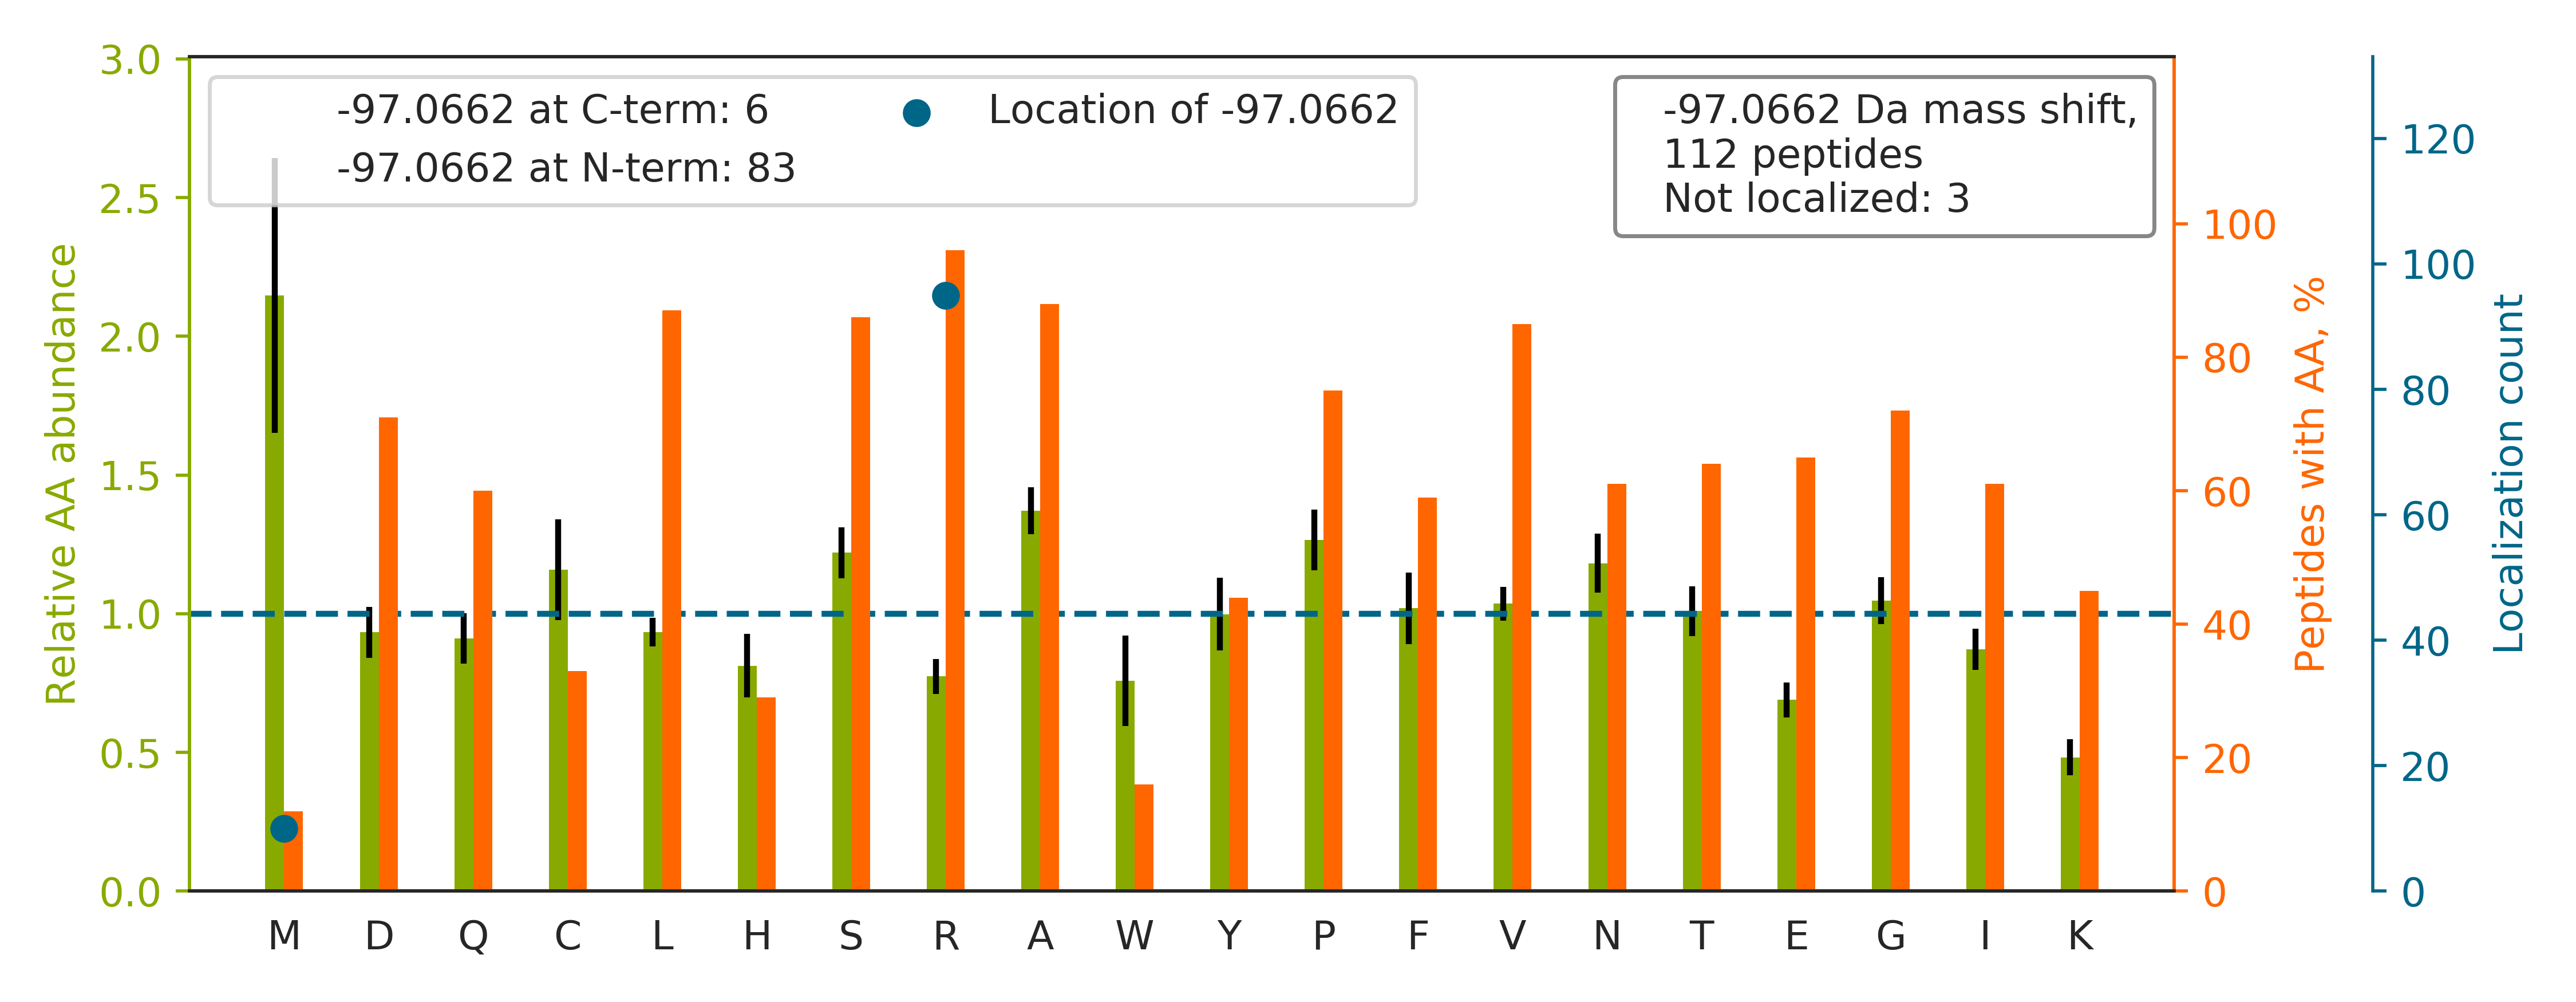

The data file committed next to this chart (first rows):
top isoform	localization score	spectrum
R[-97]FSFSGNTLVSSSADPEGHFETPIWIER	1.0	88CPTAC_COprospective_W_VU_20160705_11CO…
R[-97]YVASYLLAALGGNSSPSAK	1.0	88CPTAC_COprospective_W_VU_20160705_11CO…
R[-97]DVVFLIDGSQSAGPEFQYVR	1	53CPTAC_COprospective_W_VU_20160226_11CO…
R[-97]QCVPTEPCEDAEDDCGNDFQCSTGR	1.0	88CPTAC_COprospective_W_VU_20160705_11CO…
R[-97]SGTISTSAAAAAAALEASNASSYLTSASSLAR	1.0	03CPTAC_COprospective_W_VU_20150624_05CO…
R[-97]SVAVYGQYGGQPCVGNAFETQSCEPTR	1	72CPTAC_COprospective_W_VU_20160422_05CO…
R[-97]WVYPLTPEANFTDSTTQSCTHSR	1	03CPTAC_COprospective_W_VU_20150624_05CO…
R[-97]DIVFLVDGSSALGLANFNAIR	1	37CPTAC_COprospective_W_VU_20150904_16CO…
R[-97]STAPSAAASASASAAASSPAGGGAEALELLEHCG…	1	17CPTAC_COprospective_W_VU_20150807_09CO…
TDLR[-97]FQSAAIGALQEASEAYLVGLFEDTNLCAIHA…	1.0	87CPTAC_COprospective_W_VU_20160701_09CO…
R[-97]GYQLSDVDGVTCEDIDECALPTGGHICSYR	1	49CPTAC_COprospective_W_VU_20151222_11CO…
R[-97]QIQAAYSILSEVQQAVSQGSSDSQILDLSNR	1.0	17CPTAC_COprospective_W_VU_20150807_09CO…
R[-97]LVTLISQQATLLASNEAFK	1.0	37CPTAC_COprospective_W_VU_20150904_16CO…
R[-97]CEAFGWHAIIVDGHSVEELCK	1.0	89CPTAC_COprospective_W_VU_20160707_11CO…
RFDFM[-97]GTCTYLLVGSCGQNAALPAFR	0.02843	64CPTAC_COprospective_W_VU_20160318_11CO…
R[-97]TFGGAPGFPLGSPLSSPVFPR	1	51CPTAC_COprospective_W_VU_20160215_16CO…
R[-97]TVPPAVTGITFLSGGQSEEEASINLNAINK	1.0	64CPTAC_COprospective_W_VU_20160318_11CO…
R[-97]QALVEFEDVLGACNAVNYAADNQIYIAGHPAFVN…	1.0	39CPTAC_COprospective_W_VU_20150909_09CO…
R[-97]ALVAIGTHDLDTLSGPFTYTAK	1.0	03CPTAC_COprospective_W_VU_20150624_05CO…
R[-97]YLNSGGFIGYAPYVNR	1.0	15CPTAC_COprospective_W_VU_20151102_09CO…
R[-97]LISPNLGVVFFNACEAASR	1	41CPTAC_COprospective_W_VU_20151124_21CO…
R[-97]FFVNFVVGQDPGSDVAFHFNPR	1	37CPTAC_COprospective_W_VU_20150904_16CO…
R[-97]LFVSDGVPGCLPVLAAAGR	1	03CPTAC_COprospective_W_VU_20150624_05CO…
R[-97]AAPEASGTPSSDAVSR	1	40CPTAC_COprospective_W_VU_20150909_05CO…
R[-97]VYGSFLVNPESGYNVSLLYDLENLPASK	1.0	29CPTAC_COprospective_W_VU_20150810_11CO…
R[-97]QATAHCPNSYVNNNDIYQVTPVYR	1	50CPTAC_COprospective_W_VU_20151222_05CO…
R[-97]DNYVPEVSALDQEIIEVDPDTK	1.0	65CPTAC_COprospective_W_VU_20160322_05CO…
R[-97]IFDANTKPNLNLQVLSNPEFLAEGTAIK	1.0	05CPTAC_COprospective_W_VU_20150915_05CO…
R[-97]TPNNVVSTPAPSPDASQLASSLSSQK	1.0	72CPTAC_COprospective_W_VU_20160422_05CO…
R[-97]GQICWYQKPGVGLDAINDANLLEACIYR	1.0	05CPTAC_COprospective_W_VU_20150915_05CO…
R[-97]VVQELDHGGEFIPVTSLQSSTGFQPYCLVVR	1	37CPTAC_COprospective_W_VU_20150904_16CO…
R[-97]ATVAPEDVSEVIFGHVLAAGCGQNPVR	1	05CPTAC_COprospective_W_VU_20150915_05CO…
R[-97]NQDLAPNSAEQASILSLVTK	1.0	87CPTAC_COprospective_W_VU_20160701_09CO…
DTAM[-97]FFAHWGQGTLVTVSSASTK	1.0	52CPTAC_COprospective_W_VU_20160223_11CO…
R[-97]AAAYNLVQHGITNLCVIGGDGSLTGANIFR	1	28CPTAC_COprospective_W_VU_20150810_05CO…
KSASLDVEPIYTFR[-97]	1.0	17CPTAC_COprospective_W_VU_20150807_09CO…
R[-97]INVLPLGSGAIAGNPLGVDR	1	46CPTAC_COprospective_W_VU_20151209_09CO…
HSVQFVDWCPTGFK		17CPTAC_COprospective_W_VU_20150807_09CO…
R[-97]VLALSVETDYTFPLAEK	1.0	69CPTAC_COprospective_W_VU_20160407_22CO…
R[-97]AVPLALALISVSNPR	1	94CPTAC_COprospective_W_VU_20160729_05CO…
IQANLAINPAALLPTAASQISEVKPVLPELAFPSSEHR[-…	0.882	26CPTAC_COprospective_W_VU_20150810_05CO…
KDGNASGTTLLEALDCILPPTR[-97]PTDKPLR	0.9311	30CPTAC_COprospective_W_VU_20150810_20CO…
R[-97]ALEAFDLDPAQWGVNVQPYSGSPANLAVYTALLQ…	0.9999	56CPTAC_COprospective_W_VU_20160303_01CO…
R[-97]LSPPSSSAASSYSFSDLNSTR	1	17CPTAC_COprospective_W_VU_20150807_09CO…
GVPAGVPIPQAPAGLAGPVR[-97]	1.0	99CPTAC_COprospective_W_VU_20160801_11CO…
GIPGPVGAAGATGAR[-97]	1.0	82CPTAC_COprospective_W_VU_20160520_11CO…
R[-97]SAQFEHTLLVTDTGCEILTR	1	75CPTAC_COprospective_W_VU_20160502_11CO…
R[-97]SPFLQVFNNSPDESSYYR	1	01CPTAC_COprospective_W_VU_20150901_01CO…
RDLEIERPMPGTHTVTLQCPALLVVGDSSPAVDAVVECNS…		48CPTAC_COprospective_W_VU_20151209_15CO…
R[-97]WVDPNSPVLLEDPVLCALAK	1.0	15CPTAC_COprospective_W_VU_20151102_09CO…
R[-97]DSPIQCIQAIAENR	1.0	38CPTAC_COprospective_W_VU_20150904_11CO…
R[-97]AAVESLGFILFR	1.0	39CPTAC_COprospective_W_VU_20150909_09CO…
R[-97]NDFQLIGIQDGYLSLLQDSGEVR	1	62CPTAC_COprospective_W_VU_20160311_05CO…
RM[-97]PCAEDYLSVVLNQLCVLHEK	0.01916	88CPTAC_COprospective_W_VU_20160705_11CO…
R[-97]FQSVPAQPGQTSPLLQYFGILLDQGQLNK	1.0	11CPTAC_COprospective_W_VU_20151002_05CO…
R[-97]GWVLGPNNYYSFASQQQKPEDTTIPSTELAK	1.0	26CPTAC_COprospective_W_VU_20150810_05CO…
R[-97]FSTFLSLLEAADLK	1.0	38CPTAC_COprospective_W_VU_20150904_11CO…
LGLGIDEDDPTADDTSAAVTEEMPPLEGDDDTSRMEEVD		83CPTAC_COprospective_W_VU_20160524_05CO…
R[-97]ANNTFYGLSAGVFTK	1.0	15CPTAC_COprospective_W_VU_20151102_09CO…
R[-97]ICVQNSTFSATWNR	1.0	71CPTAC_COprospective_W_VU_20160414_14CO…
... 52 more rows
